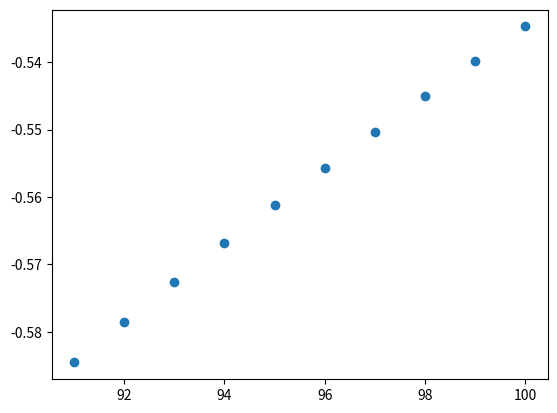

Generate this figure with matplotlib:
import numpy as np
import matplotlib.pyplot as plt

x = np.array([[1, 2], [3, 1], [2, 2], [4, 2]])
y = np.array([[3, 4, 5, 6]])

w = np.random.rand(2).reshape((1, 2))*0.01
b = np.zeros(1)
#
# for i in range(10000):
#     z = np.dot(w, x.T)
#     a = z
#     print(a-y)
#     da = a - y
#     dz = da
#     dw = np.mean(dz*x.T,axis=1)
#     db = np.mean(dz)
#     w -= 0.1*dw
#     b -= 0.1*db
# print(w,b)

a=np.linspace(91,100,10)
plt.figure()
plt.scatter(a,100*((1-1/a)**a-0.368)/0.368)
plt.show()
